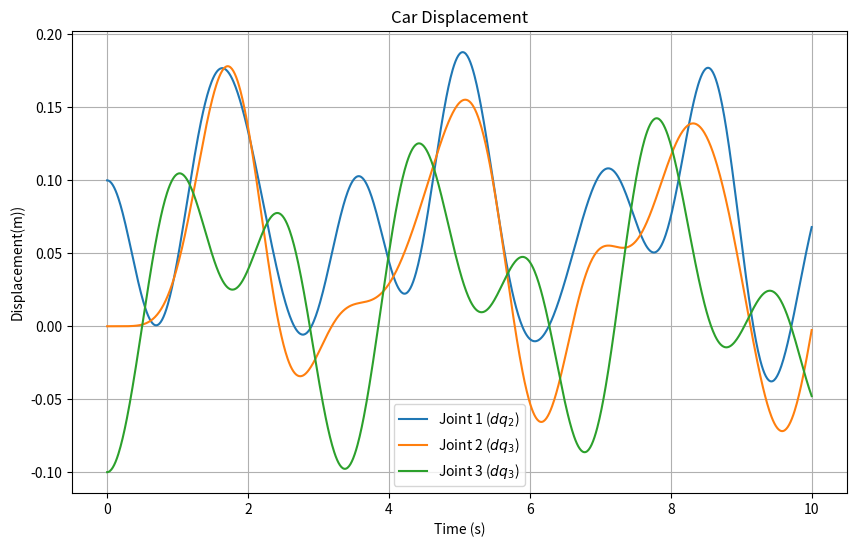

Source code (Python):
import numpy as np
import sympy as sp
from scipy.integrate import solve_ivp
import matplotlib.pyplot as plt

# 1. Define Time and Generalized Coordinates
t = sp.symbols('t')
q1, q2, q3 = sp.symbols('q1 q2 q3', cls=sp.Function)
q = sp.Matrix([q1(t), q2(t), q3(t)])

# Time derivatives (Velocities)
q_dot = q.diff(t)

# 2. Define Parameters and System Energies (Example: 3-mass spring system)
m1, m2, m3, k1, k2, k3, k4 = sp.symbols('m1 m2 m3 k1 k2 k3 k4')
Q1, Q2, Q3 = sp.symbols('Q1 Q2 Q3')  # Generalized forces

# Kinetic Energy (T) and Potential Energy (V)
T = 0.5 * m1 * q_dot[0]**2 + 0.5 * m2 * q_dot[1]**2 + 0.5 * m3 * q_dot[2]**2
V = 0.5 * k1 * q[0]**2 + 0.5 * k2 * (q[1] - q[0])**2 + 0.5 * k3 * (q[2] - q[1])**2 + 0.5 * k4 * q[2]**2

# Lagrangian
L = T - V

# 3. Formulate Lagrange's Equations
# d/dt(dL/dq_dot) - dL/dq = Q
eqs = []
for i in range(3):
    expr = sp.diff(sp.diff(L, q_dot[i]), t) - sp.diff(L, q[i])
    eqs.append(expr)
eqs = sp.Matrix(eqs)

# 4. Extract Mass Matrix (M) and Forcing Vector (F)
# System equation form: M(q) * q_ddot + C(q, q_dot) * q_dot + G(q) = Q_vec
# Rewritten as: M(q) * q_ddot = F_vec (where F_vec contains generalized forces, stiffness, damping)
q_ddot = q_dot.diff(t)
M = eqs.jacobian(q_ddot)

# Force vector without the inertia terms
Q_vec = sp.Matrix([Q1, Q2, Q3])
F = Q_vec - (eqs - M * q_ddot)

# 5. Prepare for Vectorized/Numerical Integration
# Replace functions with temporary symbols for lambdification
q_s = sp.symbols('q1:4')
sp_dot_s = sp.symbols('q_dot1:4')
q_ddot_s = sp.symbols('q_ddot1:4')

# Mapping dictionary to replace time-dependent functions
sub_dict = {
    q_ddot[i]: q_ddot_s[i] for i in range(3)
} | {
    q_dot[i]: sp_dot_s[i] for i in range(3)
} | {
    q[i]: q_s[i] for i in range(3)
}

M_numeric = M.subs(sub_dict)
F_numeric = F.subs(sub_dict)

# Lambdify matrices for fast execution
# Signature: (t, [q1, q2, q3], [q_dot1, q_dot2, q_dot3], [m1, m2, m3, k1, k2, k3, k4, Q1, Q2, Q3])
param_symbols = (m1, m2, m3, k1, k2, k3, k4, Q1, Q2, Q3)
fn_M = sp.lambdify((t, q_s, sp_dot_s, param_symbols), M_numeric, 'numpy')
fn_F = sp.lambdify((t, q_s, sp_dot_s, param_symbols), F_numeric, 'numpy')

# 6. Define State-Space ODE for solve_ivp
def ode_system(t, y, params):
    # y = [q1, q2, q3, q_dot1, q_dot2, q_dot3]
    q_val = y[:3]
    q_dot_val = y[3:]
    
    # Evaluate numerical Mass matrix and Force vector
    M_mat = fn_M(t, q_val, q_dot_val, params)
    F_vec = fn_F(t, q_val, q_dot_val, params).flatten()
    
    # Solve for acceleration: q_ddot = M^-1 * F
    q_ddot_val = np.linalg.solve(M_mat, F_vec)
    
    # Return [velocities, accelerations]
    return np.concatenate([q_dot_val, q_ddot_val])

# 7. Numerical Evaluation
# Numerical parameter values
numerical_params = (1.0, 1.5, 2.0, 10.0, 10.0, 10.0, 10.0, 1.0, 0.0, 0.0) # masses, stiffnesses, external forces
y0 = [0.1, 0.0, -0.1, 0.0, 0.0, 0.0]  # Initial positions and velocities
t_span = (0, 10)
t_eval = np.linspace(0, 10, 1000)

# Run solver
sol = solve_ivp(ode_system, t_span, y0, args=(numerical_params,), t_eval=t_eval, method='RK45')

print("Integration complete. Solution shape:", sol.y.shape)

plt.figure(figsize=(10, 6))
plt.plot(sol.t, sol.y[0], label='Joint 1 ($dq_2$)')
plt.plot(sol.t, sol.y[1], label='Joint 2 ($dq_3$)')
plt.plot(sol.t, sol.y[2], label='Joint 3 ($dq_3$)')
# #plt.plot(solution.t, solution.y[2], label='Joint 3 ($q_3$)')
plt.title('Car Displacement')
plt.xlabel('Time (s)')
plt.ylabel('Displacement(m))')
plt.legend()
plt.grid(True)
plt.show()
